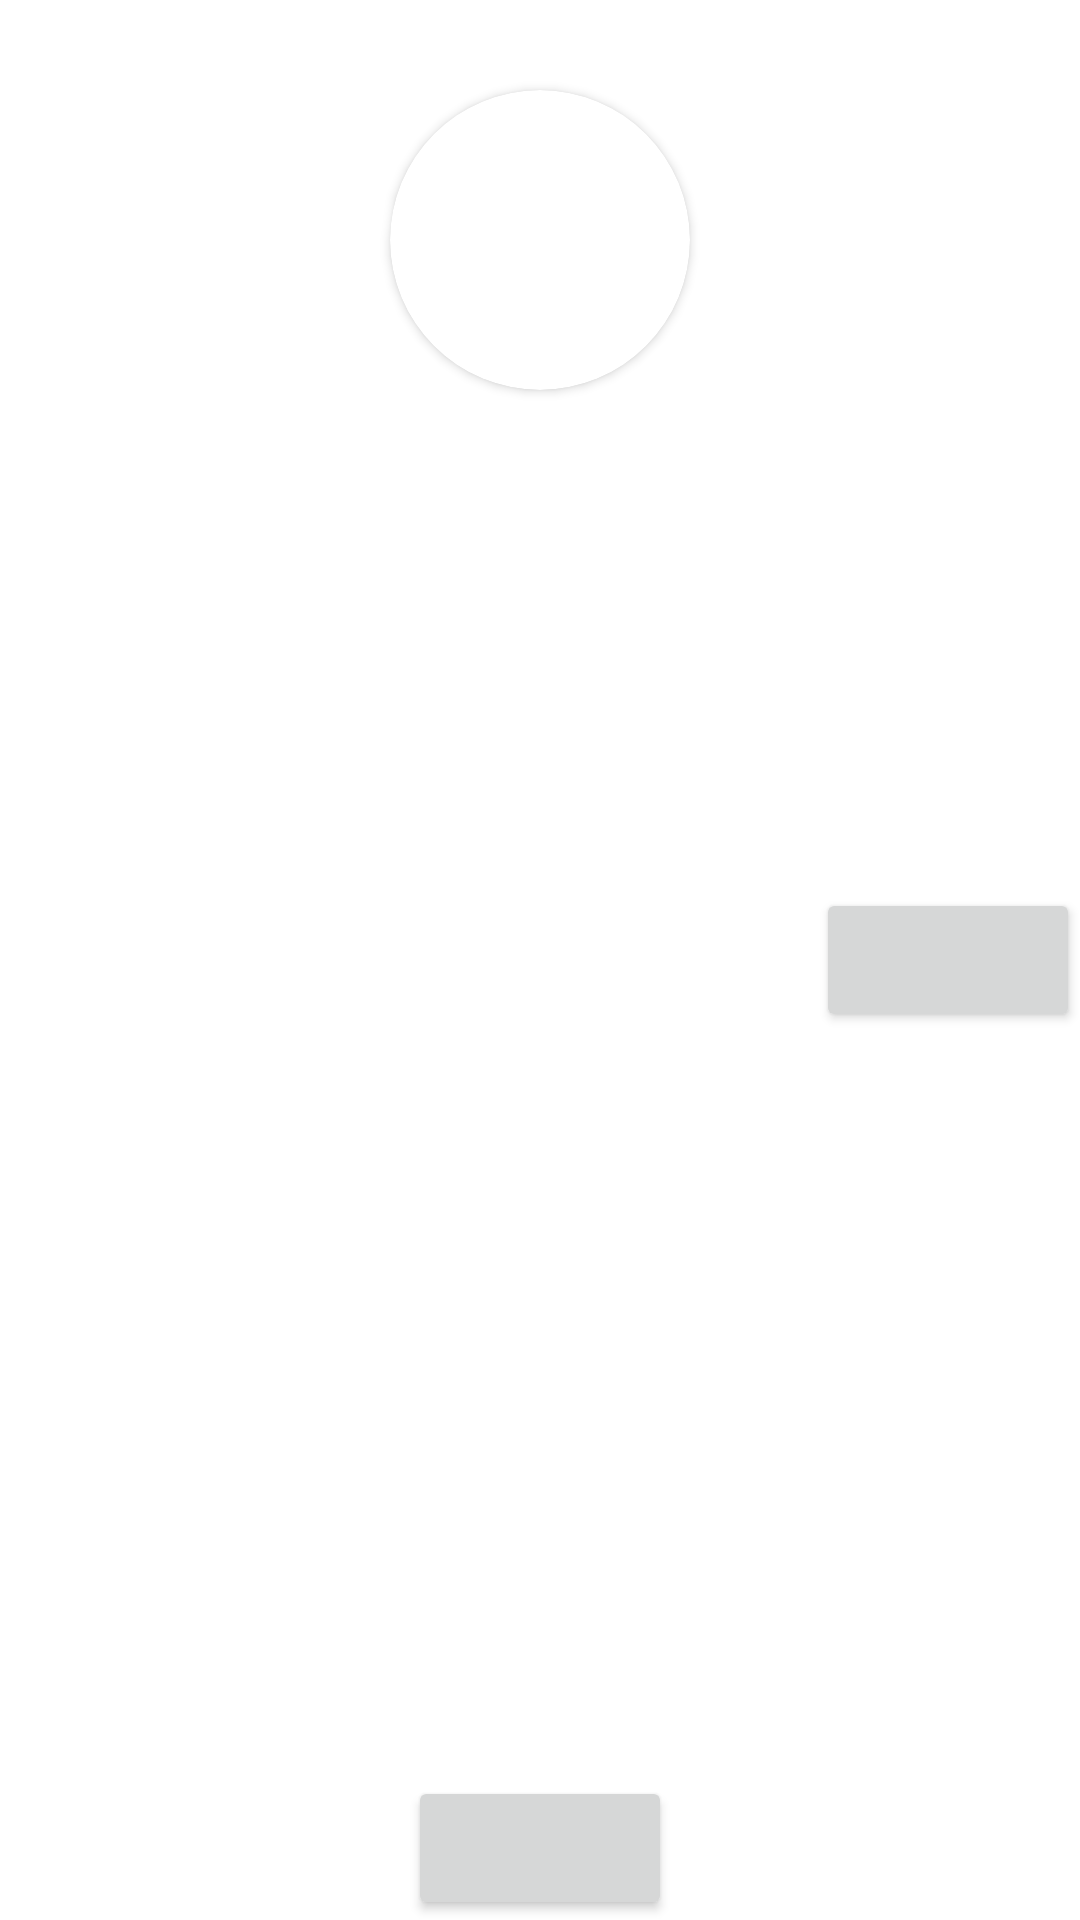

Layout XML and referenced resources for this Android screen:
<!-- AndroidManifest.xml: application theme Theme.JigneshAndroidModule -->
<!-- res/layout/layout_frame.xml -->
<?xml version="1.0" encoding="utf-8"?>
<FrameLayout xmlns:android="http://schemas.android.com/apk/res/android"
    android:layout_width="match_parent"
    android:layout_height="match_parent"
    xmlns:app="http://schemas.android.com/apk/res-auto">

    <Button
        android:layout_width="wrap_content"
        android:layout_height="wrap_content"
        android:layout_gravity="center|right"/>

    <Button
        android:layout_width="wrap_content"
        android:layout_height="wrap_content"
        android:layout_gravity="bottom|center"
        />



    <androidx.cardview.widget.CardView
        android:layout_width="100dp"
        android:layout_height="100dp"
        android:layout_marginTop="30dp"
        android:layout_gravity="center|top"
        app:cardCornerRadius="100dp">


        <ImageView
            android:layout_width="wrap_content"
            android:layout_height="wrap_content"
            android:src="@drawable/banner"
            android:scaleType="centerCrop" />

    </androidx.cardview.widget.CardView>


    <ImageView
        android:layout_width="100dp"
        android:layout_height="100dp"
        android:layout_gravity="center"
        android:src="@drawable/digital"
        android:alpha="0.5"/>


</FrameLayout>
<!-- resources referenced by this layout -->
<resources>
  <style name="Theme.JigneshAndroidModule" parent="Theme.MaterialComponents.DayNight.DarkActionBar">
          
          <item name="colorPrimary">#E91E63</item>
          <item name="colorPrimaryVariant">#E91E63</item>
          <item name="colorOnPrimary">@color/white</item>
          
          <item name="colorSecondary">@color/teal_200</item>
          <item name="colorSecondaryVariant">@color/teal_700</item>
          <item name="colorOnSecondary">@color/black</item>
          
          <item name="android:statusBarColor" tools:targetApi="l">?attr/colorPrimaryVariant</item>
          
      </style>
  <!-- not gathered from this repository: default colours our renderer supplied (Android Studio template values) -->
  <color name="teal_200">#FF03DAC5</color>
  <color name="teal_700">#FF018786</color>
  <color name="black">#FF000000</color>
  <color name="white">#FFFFFFFF</color>
</resources>
